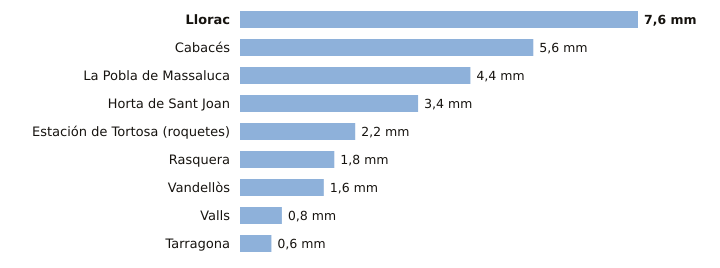

The data file committed next to this chart (first rows):
estacion, provincia, indicativo, mm_6_dias_anteriores, mm_hoy, mm_7_dias, horas_de_hoy
Llorac, Tarragona, 9726E, 7.6, 0.0, 7.6, 3
Cabacés, Tarragona, 9961X, 5.6, 0.0, 5.6, 2
La Pobla de Massaluca, Tarragona, 9947X, 4.4, 0.0, 4.4, 2
Horta de Sant Joan, Tarragona, 9946X, 3.4, 0.0, 3.4, 2
Estación de Tortosa (roquetes), Tarragona, 9981A, 2.2, 0.0, 2.2, 3
Rasquera, Tarragona, 9975X, 1.8, 0.0, 1.8, 1
Vandellòs, Tarragona, 0002I, 1.6, 0.0, 1.6, 3
Valls, Tarragona, 0034X, 0.8, 0.0, 0.8, 3
Tarragona, Tarragona, 0042Y, 0.6, 0.0, 0.6, 3
